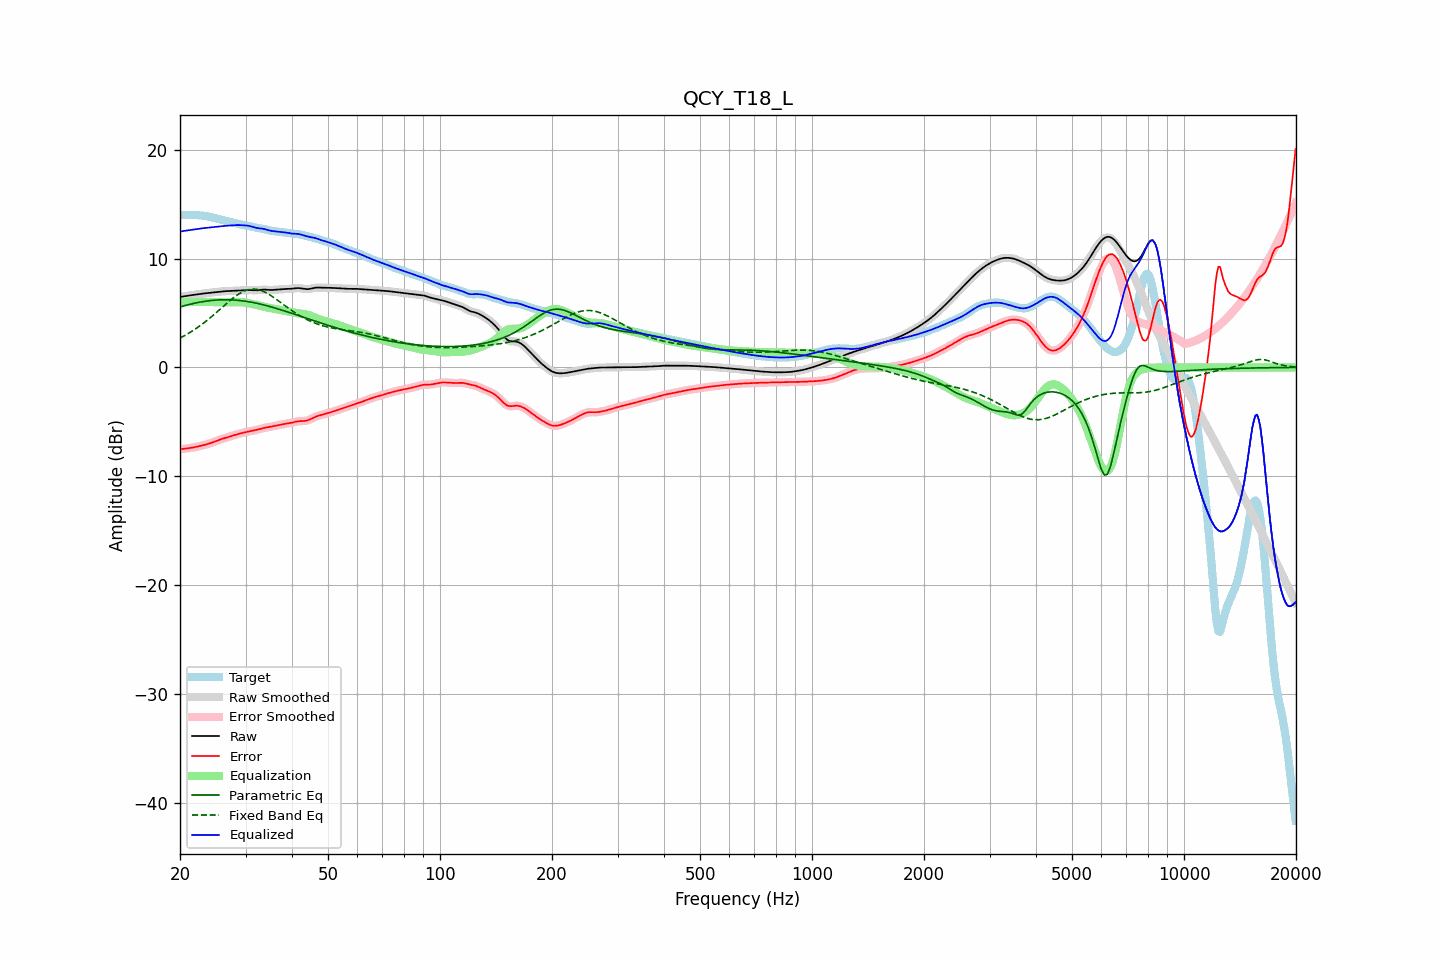

Values plotted in this chart, from the file beside it:
frequency, raw, error, smoothed, error_smoothed, equalization, parametric_eq, fixed_band_eq, equalized_raw, equalized_smoothed, target
20.00, 6.47, -7.52, 6.47, -7.52, 6.00, 5.55, 2.69, 12.47, 12.47, 13.99
20.20, 6.49, -7.50, 6.49, -7.50, 6.00, 5.59, 2.77, 12.49, 12.49, 14.00
20.40, 6.52, -7.49, 6.52, -7.49, 6.00, 5.64, 2.85, 12.52, 12.52, 14.00
20.61, 6.54, -7.47, 6.54, -7.47, 6.00, 5.68, 2.93, 12.54, 12.54, 14.01
20.81, 6.57, -7.45, 6.57, -7.45, 6.00, 5.71, 3.01, 12.57, 12.57, 14.01
21.02, 6.59, -7.43, 6.59, -7.43, 6.00, 5.75, 3.10, 12.59, 12.59, 14.01
21.23, 6.61, -7.40, 6.61, -7.40, 6.00, 5.79, 3.19, 12.61, 12.61, 14.01
21.44, 6.63, -7.38, 6.63, -7.38, 6.00, 5.82, 3.28, 12.63, 12.63, 14.01
21.66, 6.65, -7.36, 6.65, -7.36, 6.00, 5.86, 3.37, 12.65, 12.65, 14.01
21.87, 6.67, -7.33, 6.67, -7.33, 6.00, 5.89, 3.47, 12.67, 12.67, 14.00
22.09, 6.69, -7.30, 6.69, -7.30, 6.00, 5.92, 3.57, 12.69, 12.69, 13.99
22.31, 6.71, -7.27, 6.71, -7.27, 6.00, 5.95, 3.67, 12.71, 12.71, 13.98
22.54, 6.74, -7.23, 6.74, -7.23, 6.00, 5.98, 3.78, 12.74, 12.74, 13.97
22.76, 6.76, -7.20, 6.76, -7.20, 6.00, 6.01, 3.88, 12.76, 12.76, 13.95
22.99, 6.77, -7.16, 6.77, -7.16, 6.00, 6.03, 3.99, 12.77, 12.77, 13.94
23.22, 6.79, -7.12, 6.79, -7.12, 6.00, 6.06, 4.11, 12.79, 12.79, 13.91
23.45, 6.81, -7.08, 6.81, -7.08, 6.00, 6.08, 4.22, 12.81, 12.81, 13.89
23.69, 6.82, -7.04, 6.82, -7.04, 6.00, 6.10, 4.34, 12.82, 12.82, 13.87
23.92, 6.84, -7.00, 6.84, -7.00, 6.00, 6.12, 4.46, 12.84, 12.84, 13.84
24.16, 6.86, -6.95, 6.86, -6.95, 6.00, 6.14, 4.58, 12.86, 12.86, 13.81
24.40, 6.87, -6.90, 6.87, -6.90, 6.00, 6.15, 4.70, 12.87, 12.87, 13.78
24.65, 6.89, -6.85, 6.89, -6.85, 6.00, 6.17, 4.83, 12.89, 12.89, 13.74
24.89, 6.91, -6.79, 6.91, -6.79, 6.00, 6.18, 4.96, 12.91, 12.91, 13.70
25.14, 6.93, -6.73, 6.93, -6.73, 6.00, 6.19, 5.09, 12.93, 12.93, 13.66
25.39, 6.95, -6.68, 6.95, -6.68, 6.00, 6.20, 5.22, 12.95, 12.95, 13.63
25.65, 6.96, -6.62, 6.96, -6.62, 6.00, 6.21, 5.35, 12.96, 12.96, 13.59
25.91, 6.98, -6.57, 6.98, -6.57, 6.00, 6.21, 5.48, 12.98, 12.98, 13.55
26.16, 6.99, -6.52, 6.99, -6.53, 6.00, 6.21, 5.61, 12.99, 12.99, 13.51
26.43, 7.00, -6.48, 7.00, -6.48, 6.00, 6.22, 5.74, 13.00, 13.00, 13.48
26.69, 7.01, -6.44, 7.01, -6.44, 6.00, 6.21, 5.87, 13.01, 13.01, 13.44
26.96, 7.01, -6.39, 7.01, -6.39, 6.00, 6.21, 6.00, 13.01, 13.01, 13.41
27.23, 7.02, -6.35, 7.02, -6.35, 6.00, 6.21, 6.12, 13.02, 13.02, 13.37
27.50, 7.04, -6.30, 7.04, -6.30, 6.00, 6.20, 6.24, 13.04, 13.04, 13.34
27.77, 7.05, -6.25, 7.05, -6.25, 6.00, 6.19, 6.36, 13.05, 13.05, 13.30
28.05, 7.05, -6.21, 7.05, -6.21, 6.00, 6.19, 6.48, 13.06, 13.06, 13.26
28.33, 7.06, -6.16, 7.06, -6.16, 6.01, 6.17, 6.58, 13.07, 13.07, 13.22
28.62, 7.06, -6.12, 7.06, -6.12, 6.01, 6.16, 6.69, 13.07, 13.07, 13.18
28.90, 7.07, -6.08, 7.07, -6.08, 6.00, 6.15, 6.78, 13.07, 13.07, 13.15
29.19, 7.07, -6.05, 7.07, -6.05, 5.99, 6.13, 6.87, 13.06, 13.06, 13.11
29.48, 7.07, -6.01, 7.07, -6.01, 5.98, 6.11, 6.94, 13.05, 13.06, 13.08
29.78, 7.08, -5.98, 7.08, -5.98, 5.96, 6.09, 7.01, 13.05, 13.05, 13.06
30.08, 7.09, -5.94, 7.09, -5.94, 5.94, 6.07, 7.07, 13.04, 13.04, 13.04
30.38, 7.10, -5.91, 7.10, -5.91, 5.92, 6.05, 7.12, 13.02, 13.02, 13.01
30.68, 7.10, -5.88, 7.10, -5.88, 5.89, 6.02, 7.15, 12.99, 12.99, 12.98
30.99, 7.10, -5.85, 7.10, -5.85, 5.86, 6.00, 7.18, 12.96, 12.96, 12.95
31.30, 7.09, -5.82, 7.09, -5.82, 5.83, 5.97, 7.19, 12.91, 12.91, 12.91
31.61, 7.08, -5.80, 7.08, -5.80, 5.79, 5.94, 7.19, 12.87, 12.87, 12.88
31.93, 7.07, -5.76, 7.08, -5.76, 5.76, 5.91, 7.18, 12.83, 12.83, 12.84
32.24, 7.08, -5.73, 7.08, -5.73, 5.72, 5.88, 7.16, 12.80, 12.80, 12.81
32.57, 7.09, -5.69, 7.10, -5.69, 5.68, 5.85, 7.13, 12.78, 12.78, 12.78
32.89, 7.12, -5.64, 7.12, -5.64, 5.65, 5.81, 7.09, 12.76, 12.76, 12.76
33.22, 7.13, -5.60, 7.13, -5.60, 5.61, 5.78, 7.03, 12.74, 12.74, 12.74
33.55, 7.15, -5.57, 7.14, -5.57, 5.57, 5.74, 6.97, 12.72, 12.72, 12.71
33.89, 7.14, -5.53, 7.14, -5.53, 5.54, 5.70, 6.90, 12.69, 12.68, 12.68
34.23, 7.13, -5.51, 7.13, -5.51, 5.51, 5.66, 6.82, 12.64, 12.64, 12.64
34.57, 7.12, -5.48, 7.12, -5.48, 5.48, 5.62, 6.74, 12.60, 12.60, 12.60
34.92, 7.11, -5.46, 7.11, -5.45, 5.45, 5.58, 6.65, 12.56, 12.56, 12.57
35.27, 7.11, -5.43, 7.11, -5.43, 5.42, 5.54, 6.55, 12.53, 12.53, 12.54
35.62, 7.11, -5.40, 7.12, -5.40, 5.40, 5.50, 6.45, 12.51, 12.51, 12.51
35.97, 7.13, -5.37, 7.13, -5.37, 5.37, 5.46, 6.35, 12.50, 12.49, 12.49
... 635 more rows
